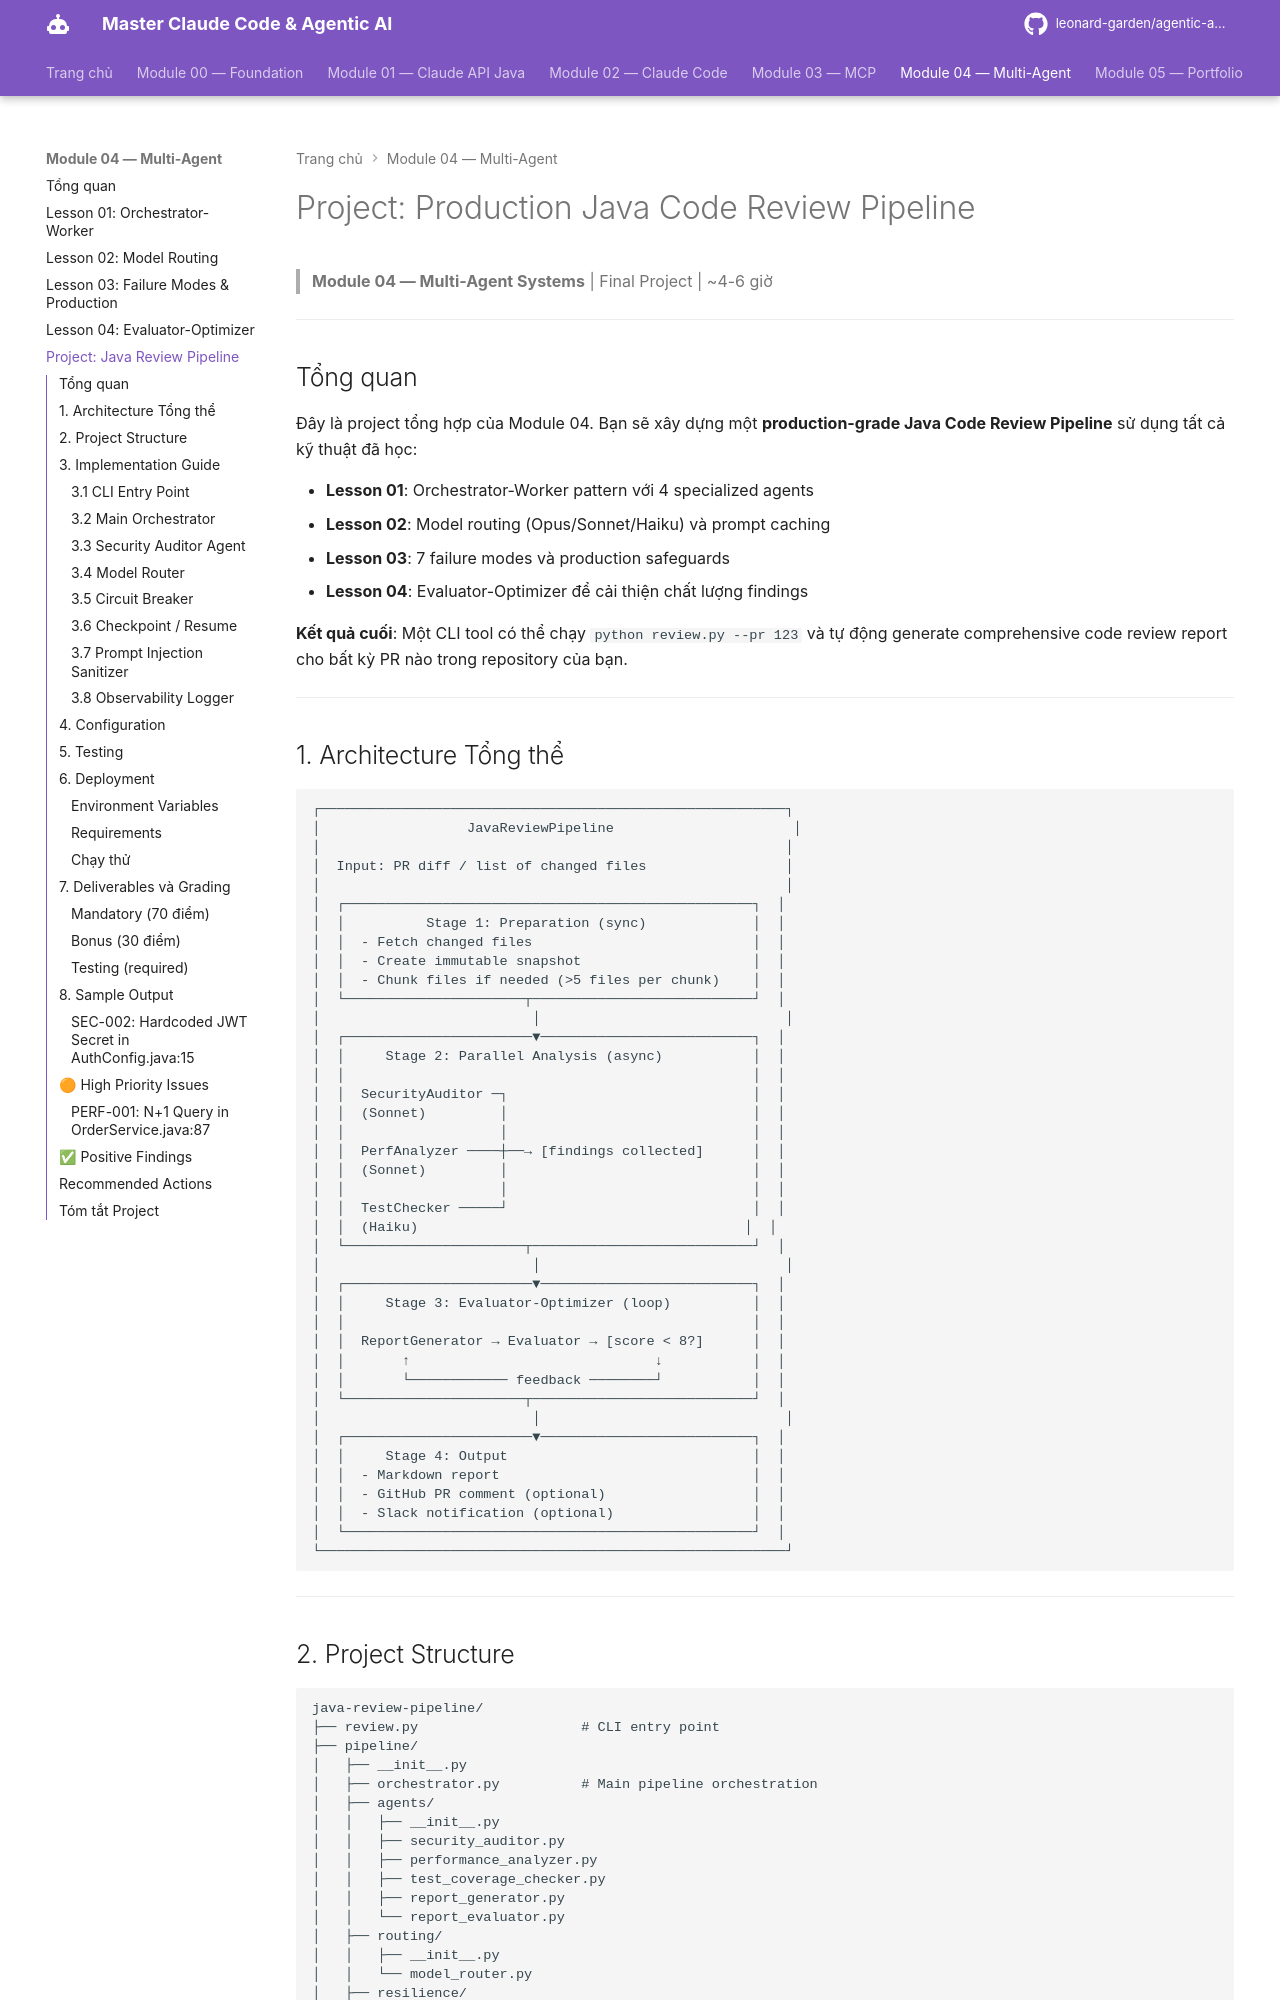

repository: leonard-garden/agentic-ai-course · page: module-04-multi-agent/exercises/project-java-review-pipeline/index.html · generator: mkdocs

# Project: Production Java Code Review Pipeline

> **Module 04 — Multi-Agent Systems** | Final Project | ~4-6 giờ

---

## Tổng quan

Đây là project tổng hợp của Module 04. Bạn sẽ xây dựng một **production-grade Java Code Review Pipeline** sử dụng tất cả kỹ thuật đã học:

- **Lesson 01**: Orchestrator-Worker pattern với 4 specialized agents
- **Lesson 02**: Model routing (Opus/Sonnet/Haiku) và prompt caching
- **Lesson 03**: 7 failure modes và production safeguards
- **Lesson 04**: Evaluator-Optimizer để cải thiện chất lượng findings

**Kết quả cuối**: Một CLI tool có thể chạy `python review.py --pr 123` và tự động generate comprehensive code review report cho bất kỳ PR nào trong repository của bạn.

---

## 1. Architecture Tổng thể

```
┌─────────────────────────────────────────────────────────┐
│                  JavaReviewPipeline                      │
│                                                         │
│  Input: PR diff / list of changed files                 │
│                                                         │
│  ┌──────────────────────────────────────────────────┐  │
│  │          Stage 1: Preparation (sync)             │  │
│  │  - Fetch changed files                           │  │
│  │  - Create immutable snapshot                     │  │
│  │  - Chunk files if needed (>5 files per chunk)    │  │
│  └──────────────────────┬───────────────────────────┘  │
│                          │                              │
│  ┌───────────────────────▼──────────────────────────┐  │
│  │     Stage 2: Parallel Analysis (async)           │  │
│  │                                                  │  │
│  │  SecurityAuditor ─┐                              │  │
│  │  (Sonnet)         │                              │  │
│  │                   │                              │  │
│  │  PerfAnalyzer ────┼──→ [findings collected]      │  │
│  │  (Sonnet)         │                              │  │
│  │                   │                              │  │
│  │  TestChecker ─────┘                              │  │
│  │  (Haiku)                                        │  │
│  └──────────────────────┬───────────────────────────┘  │
│                          │                              │
│  ┌───────────────────────▼──────────────────────────┐  │
│  │     Stage 3: Evaluator-Optimizer (loop)          │  │
│  │                                                  │  │
│  │  ReportGenerator → Evaluator → [score < 8?]      │  │
│  │       ↑                              ↓           │  │
│  │       └──────────── feedback ────────┘           │  │
│  └──────────────────────┬───────────────────────────┘  │
│                          │                              │
│  ┌───────────────────────▼──────────────────────────┐  │
│  │     Stage 4: Output                              │  │
│  │  - Markdown report                               │  │
│  │  - GitHub PR comment (optional)                  │  │
│  │  - Slack notification (optional)                 │  │
│  └──────────────────────────────────────────────────┘  │
└─────────────────────────────────────────────────────────┘
```

---
